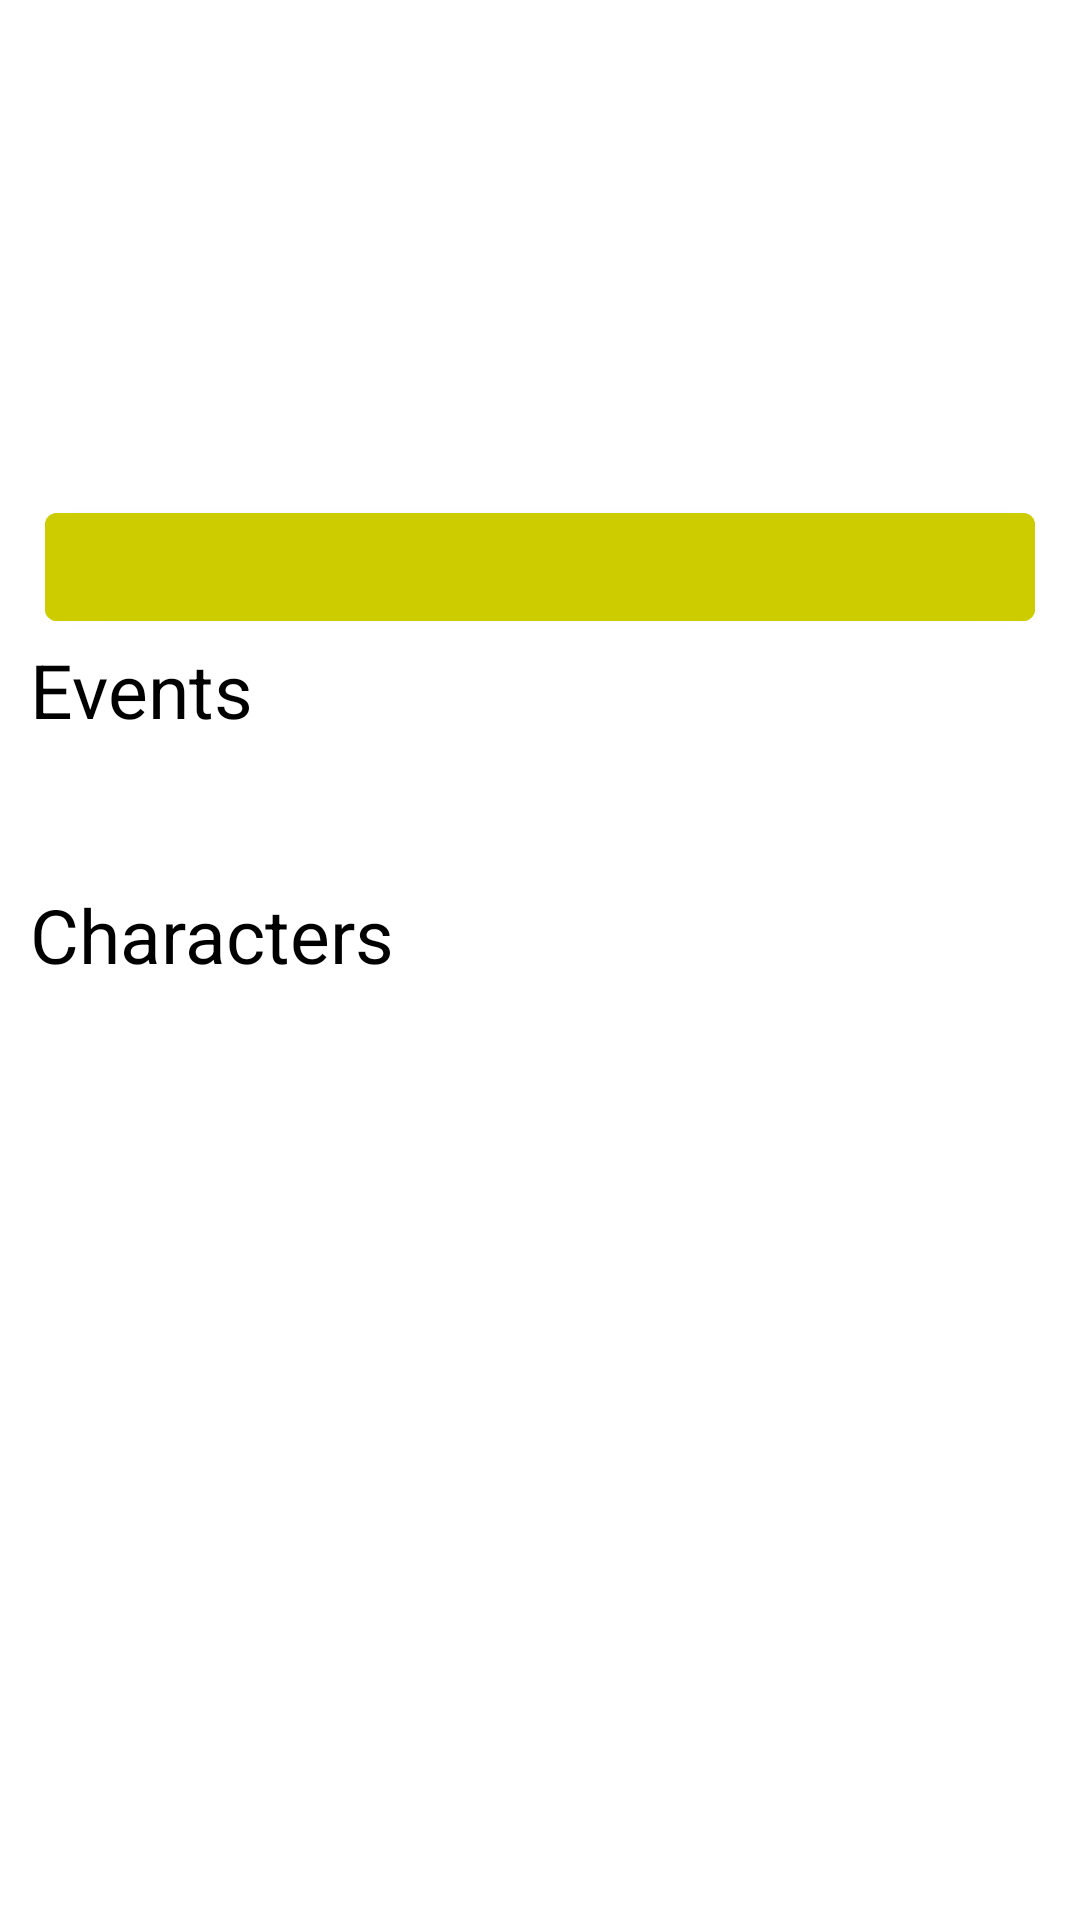

Android layout source for this screen:
<!-- AndroidManifest.xml: application theme Theme.FlexingMarvel -->
<!-- res/layout/fragment_details_series.xml -->
<?xml version="1.0" encoding="utf-8"?>
<ScrollView
    xmlns:android="http://schemas.android.com/apk/res/android"
    xmlns:app="http://schemas.android.com/apk/res-auto"
    xmlns:tools="http://schemas.android.com/tools"
    android:layout_width="match_parent"
    android:layout_height="match_parent"
    android:background="@color/colorPrimary"
    tools:context=".presentation.series.details.DetailsSeriesFragment">

    <androidx.constraintlayout.widget.ConstraintLayout
        android:layout_width="match_parent"
        android:layout_height="wrap_content"
        android:padding="@dimen/padding_default">

        <TextView
            android:id="@+id/tv_title"
            android:layout_width="0dp"
            android:layout_height="wrap_content"
            android:layout_marginEnd="@dimen/margin_large"
            android:theme="@style/TextDetails"
            app:layout_constraintEnd_toStartOf="@id/iv_details"
            app:layout_constraintStart_toStartOf="parent"
            app:layout_constraintTop_toTopOf="parent"
            tools:text="@string/text_placeholder_title" />

        <ImageView
            android:id="@+id/iv_details"
            android:layout_width="150dp"
            android:layout_height="150dp"
            android:contentDescription="@string/text_accessibility_thumbnail"
            android:scaleType="fitXY"
            app:layout_constraintEnd_toEndOf="parent"
            app:layout_constraintTop_toTopOf="parent"
            tools:src="@tools:sample/backgrounds/scenic" />

        <TextView
            android:id="@+id/tv_desc"
            android:layout_width="0dp"
            android:layout_height="wrap_content"
            android:layout_marginVertical="@dimen/margin_large"
            android:textColor="@color/textColor"
            android:textSize="@dimen/text_size_large"
            app:layout_constraintEnd_toEndOf="@id/tv_title"
            app:layout_constraintStart_toStartOf="parent"
            app:layout_constraintTop_toBottomOf="@id/tv_title"
            tools:text="@string/text_desc" />

        <androidx.constraintlayout.widget.Barrier
            android:id="@+id/barrier_header"
            android:layout_width="wrap_content"
            android:layout_height="wrap_content"
            app:barrierDirection="bottom"
            app:constraint_referenced_ids="tv_desc,iv_details" />

        <com.google.android.material.button.MaterialButton
            android:id="@+id/btn_library"
            android:layout_width="match_parent"
            android:layout_height="wrap_content"
            android:layout_margin="@dimen/margin_default"
            android:backgroundTint="@color/yellow"
            android:gravity="center"
            android:textColor="@color/textColor"
            android:textSize="@dimen/text_size_large"
            app:layout_constraintEnd_toEndOf="parent"
            app:layout_constraintStart_toStartOf="parent"
            app:layout_constraintTop_toBottomOf="@id/barrier_header"
            tools:text="@string/text_add_favorite" />

        <TextView
            android:id="@+id/tv_events"
            android:layout_width="0dp"
            android:layout_height="wrap_content"
            android:text="@string/nav_events"
            android:theme="@style/TextDetails"
            app:layout_constraintEnd_toEndOf="parent"
            app:layout_constraintStart_toStartOf="parent"
            app:layout_constraintTop_toBottomOf="@id/btn_library" />

        <androidx.recyclerview.widget.RecyclerView
            android:id="@+id/rv_events"
            android:layout_width="0dp"
            android:layout_height="wrap_content"
            android:orientation="horizontal"
            app:layoutManager="androidx.recyclerview.widget.LinearLayoutManager"
            app:layout_constraintEnd_toEndOf="parent"
            app:layout_constraintStart_toStartOf="parent"
            app:layout_constraintTop_toBottomOf="@id/tv_events"
            tools:listitem="@layout/item_details" />

        <TextView
            android:id="@+id/tv_events_error"
            android:layout_width="0dp"
            android:layout_height="wrap_content"
            android:gravity="center"
            android:text="@string/text_events_error"
            android:textColor="@color/textColorAccent"
            android:textSize="@dimen/text_size_default"
            android:visibility="gone"
            app:layout_constraintEnd_toEndOf="parent"
            app:layout_constraintStart_toStartOf="parent"
            app:layout_constraintTop_toBottomOf="@id/tv_events"
            tools:visibility="visible" />

        <ProgressBar
            android:id="@+id/pb_events"
            android:layout_width="wrap_content"
            android:layout_height="wrap_content"
            android:indeterminate="true"
            android:indeterminateTint="@color/textColorAccent"
            android:indeterminateTintMode="src_atop"
            android:progressTint="@color/red"
            app:layout_constraintEnd_toEndOf="parent"
            app:layout_constraintStart_toStartOf="parent"
            app:layout_constraintTop_toBottomOf="@id/tv_events" />

        <androidx.constraintlayout.widget.Barrier
            android:id="@+id/barrier_events"
            android:layout_width="wrap_content"
            android:layout_height="wrap_content"
            app:barrierDirection="bottom"
            app:constraint_referenced_ids="rv_events,pb_events,tv_events_error" />

        <TextView
            android:id="@+id/tv_characters"
            android:layout_width="0dp"
            android:layout_height="wrap_content"
            android:text="@string/nav_char"
            android:theme="@style/TextDetails"
            app:layout_constraintEnd_toEndOf="parent"
            app:layout_constraintStart_toStartOf="parent"
            app:layout_constraintTop_toBottomOf="@id/barrier_events" />

        <androidx.recyclerview.widget.RecyclerView
            android:id="@+id/rv_characters"
            android:layout_width="0dp"
            android:layout_height="wrap_content"
            android:orientation="horizontal"
            app:layoutManager="androidx.recyclerview.widget.LinearLayoutManager"
            app:layout_constraintEnd_toEndOf="parent"
            app:layout_constraintStart_toStartOf="parent"
            app:layout_constraintTop_toBottomOf="@id/tv_characters"
            tools:listitem="@layout/item_details" />

        <TextView
            android:id="@+id/tv_characters_error"
            android:layout_width="0dp"
            android:layout_height="wrap_content"
            android:gravity="center"
            android:text="@string/text_characters_error"
            android:textColor="@color/textColorAccent"
            android:textSize="@dimen/text_size_default"
            android:visibility="gone"
            app:layout_constraintEnd_toEndOf="parent"
            app:layout_constraintStart_toStartOf="parent"
            app:layout_constraintTop_toBottomOf="@id/tv_characters"
            tools:visibility="visible" />

        <ProgressBar
            android:id="@+id/pb_characters"
            android:layout_width="wrap_content"
            android:layout_height="wrap_content"
            android:indeterminate="true"
            android:indeterminateTint="@color/textColorAccent"
            android:indeterminateTintMode="src_atop"
            android:progressTint="@color/red"
            app:layout_constraintEnd_toEndOf="parent"
            app:layout_constraintStart_toStartOf="parent"
            app:layout_constraintTop_toBottomOf="@id/tv_characters" />
    </androidx.constraintlayout.widget.ConstraintLayout>
</ScrollView>
<!-- res/layout/item_details.xml (included above) -->
<?xml version="1.0" encoding="utf-8"?>
<LinearLayout
    xmlns:android="http://schemas.android.com/apk/res/android"
    xmlns:tools="http://schemas.android.com/tools"
    android:layout_width="wrap_content"
    android:layout_height="wrap_content"
    android:layout_marginHorizontal="@dimen/margin_default"
    android:layout_marginVertical="@dimen/margin_default"
    android:background="@color/colorPrimary"
    android:gravity="center"
    android:orientation="vertical"
    android:padding="@dimen/padding_item">

    <ImageView
        android:id="@+id/iv_item"
        android:layout_width="@dimen/size_thumbnail_small"
        android:layout_height="@dimen/size_thumbnail_small"
        android:contentDescription="@string/text_accessibility_thumbnail"
        android:scaleType="fitXY"
        tools:src="@tools:sample/backgrounds/scenic" />

    <TextView
        android:id="@+id/tv_title"
        android:layout_width="match_parent"
        android:layout_height="wrap_content"
        android:layout_marginTop="@dimen/margin_default"
        android:ellipsize="end"
        android:gravity="center"
        android:maxLines="1"
        android:textColor="@color/textColor"
        android:textSize="@dimen/text_size_default"
        tools:text="@string/text_placeholder_title" />
</LinearLayout>
<!-- resources referenced by this layout -->
<resources>
  <color name="colorPrimary">#FFFFFF</color>
  <color name="red">#ab383e</color>
  <color name="textColor">#000000</color>
  <color name="textColorAccent">#A4A4A4</color>
  <color name="yellow">#CCCC00</color>
  <dimen name="margin_default">5dp</dimen>
  <dimen name="margin_large">10dp</dimen>
  <dimen name="padding_default">10dp</dimen>
  <dimen name="padding_item">5dp</dimen>
  <dimen name="size_thumbnail_small">100dp</dimen>
  <dimen name="text_size_default">15sp</dimen>
  <dimen name="text_size_large">18sp</dimen>
  <string name="nav_char">Characters</string>
  <string name="nav_events">Events</string>
  <string name="text_accessibility_thumbnail">Thumbnail</string>
  <string name="text_add_favorite">Add to favorite</string>
  <string name="text_characters_error">No related characters found</string>
  <string name="text_desc">Description: %1$s</string>
  <string name="text_events_error">No related events found</string>
  <string name="text_placeholder_title">Title</string>
  <style name="TextDetails">
          <item name="android:textColor">@color/textColor</item>
          <item name="android:textSize">@dimen/text_size_larger</item>
      </style>
  <style name="Theme.FlexingMarvel" parent="Theme.MaterialComponents.Light.DarkActionBar">
          <item name="android:statusBarColor">@color/red</item>
      </style>
  <dimen name="text_size_larger">25sp</dimen>
</resources>
